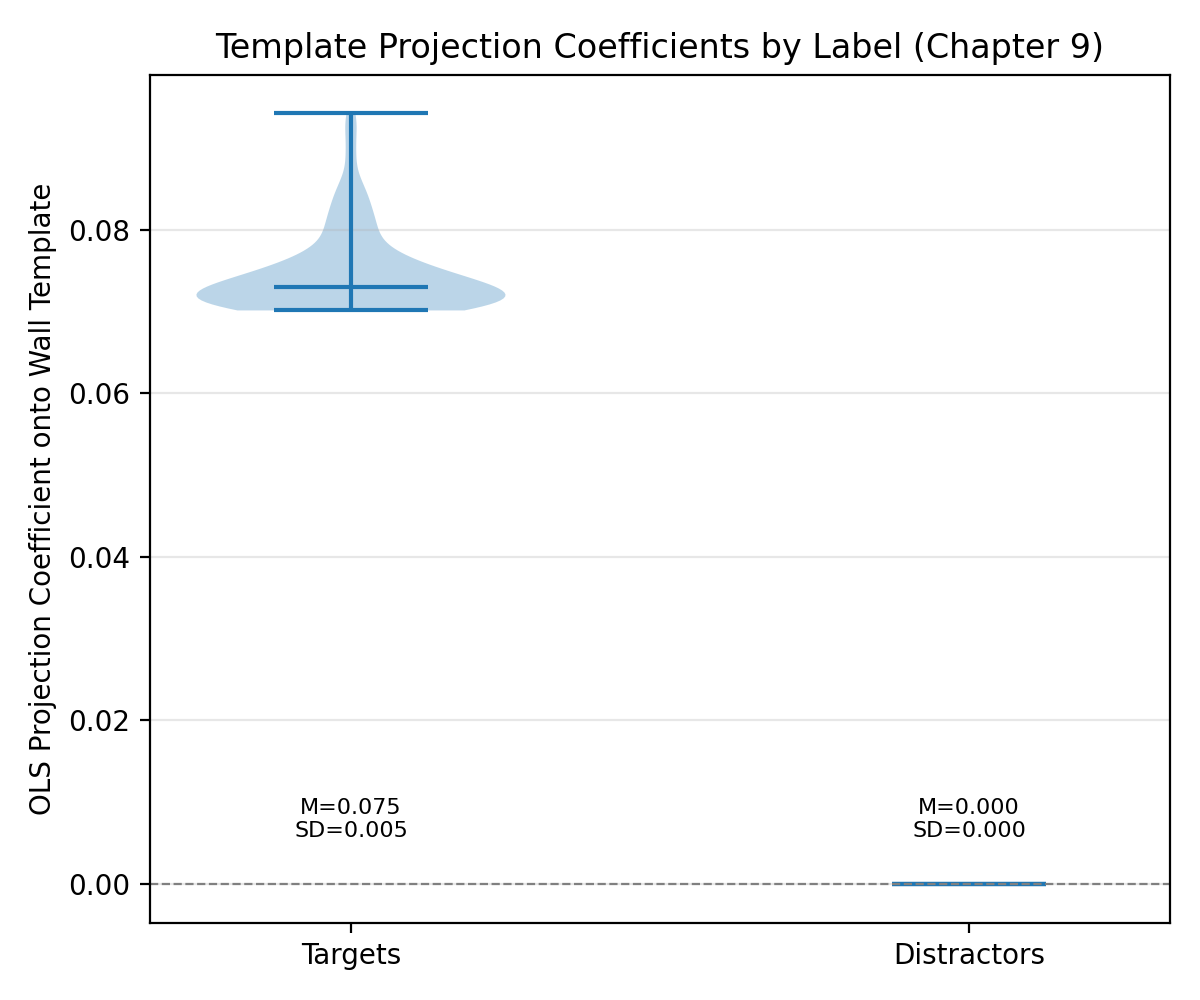

The file beside this chart, header and first rows:
stimulus_number, label, projection_coeff
1038202, target, 0.07343
1055025, target, 0.07112
1084017, target, 0.07258
1152401, target, 0.07828
1154913, target, 0.07106
1204336, target, 0.07868
1303598, target, 0.08615
1325540, target, 0.07485
135747, target, 0.07347
1361028, target, 0.07141
1361457, target, 0.07138
137369, target, 0.07264
1377011, target, 0.08488
1430067, target, 0.07348
1474554, target, 0.07201
1500770, target, 0.07775
1512885, target, 0.07491
1556070, target, 0.09427
1558811, target, 0.07089
1585751, target, 0.07142
1604178, target, 0.07039
1619569, target, 0.07521
177749, target, 0.07276
1784932, target, 0.07084
1841210, target, 0.07116
1881701, target, 0.07962
19389, target, 0.07993
1950306, target, 0.07057
1976046, target, 0.073
1989589, target, 0.07053
2065486, target, 0.07188
2070670, target, 0.09247
2209737, target, 0.07021
2216495, target, 0.07622
2241916, target, 0.0855
2253127, target, 0.07314
2265258, target, 0.07089
2276260, target, 0.08099
2354618, target, 0.07691
2363886, target, 0.08348
2433065, target, 0.07594
2455086, target, 0.07027
2474088, target, 0.07517
2487625, target, 0.07435
2490211, target, 0.07035
2501681, target, 0.07198
2514923, target, 0.08148
2530401, target, 0.07103
2534050, target, 0.07436
2649655, target, 0.07524
2654756, target, 0.07415
2669502, target, 0.07093
2675662, target, 0.07711
2690790, target, 0.07222
270720, target, 0.07326
314781, target, 0.07376
341881, target, 0.07149
389188, target, 0.07505
393679, target, 0.07014
422402, target, 0.07269
... 240 more rows
